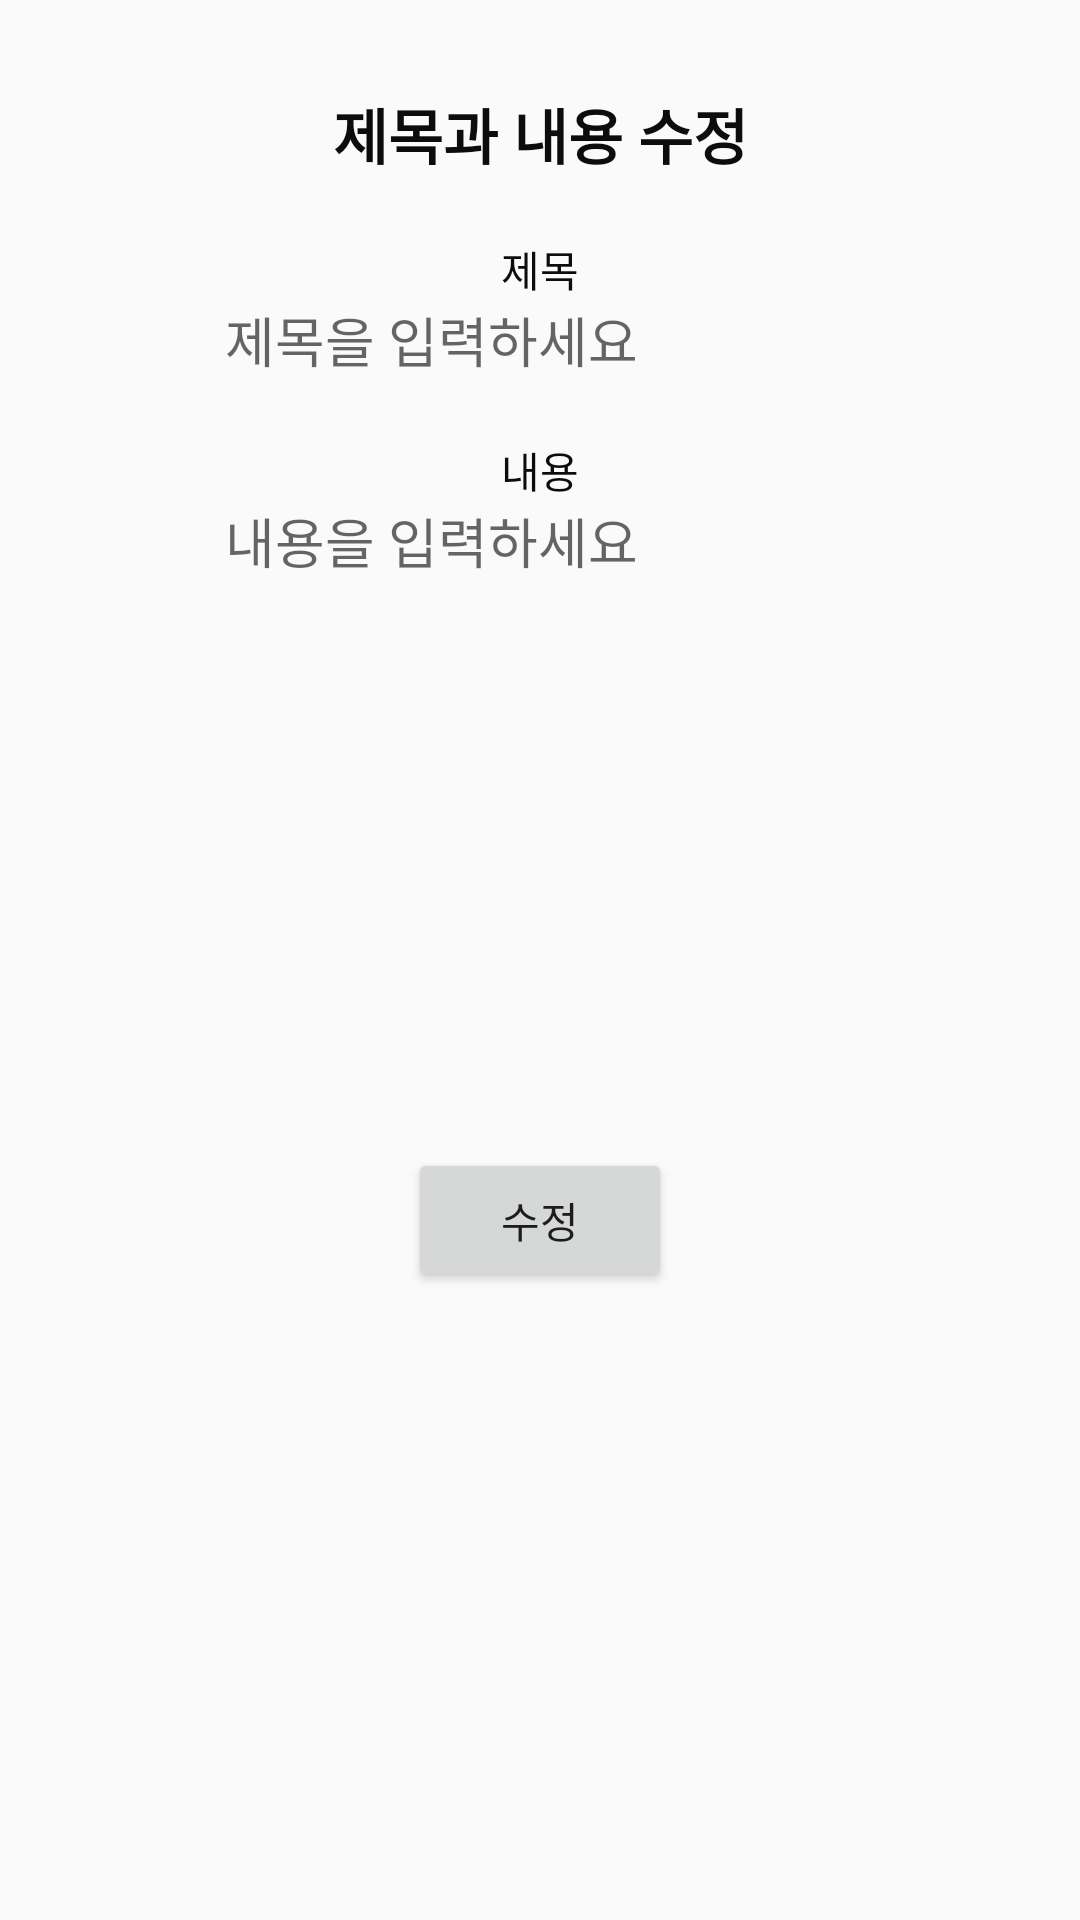

This screen was rendered from an Android layout file. Write that file and the resources it references.
<!-- AndroidManifest.xml: application theme Theme.Calendar_App -->
<!-- res/layout/edit_dialog.xml -->
<?xml version="1.0" encoding="utf-8"?>
<androidx.constraintlayout.widget.ConstraintLayout xmlns:android="http://schemas.android.com/apk/res/android"
    xmlns:app="http://schemas.android.com/apk/res-auto"
    xmlns:tools="http://schemas.android.com/tools"
    android:layout_width="wrap_content"
    android:background="@drawable/edit_dialog_background"
    android:layout_gravity="center"
    android:paddingHorizontal="50dp"
    android:paddingVertical="10dp"
    android:layout_height="wrap_content">

    <TextView
        android:id="@+id/editDialogView"
        android:layout_width="wrap_content"
        android:layout_height="wrap_content"
        android:layout_marginTop="20dp"
        android:text="제목과 내용 수정"
        android:textColor="#0C0C0C"
        android:textSize="20sp"
        android:textStyle="bold"
        app:layout_constraintEnd_toEndOf="parent"
        app:layout_constraintStart_toStartOf="parent"
        app:layout_constraintTop_toTopOf="parent" />

    <TextView
        android:id="@+id/editDialogTitleView"
        android:layout_width="wrap_content"
        android:layout_height="wrap_content"
        android:layout_marginTop="20dp"
        android:text="제목"
        android:textColor="#0C0C0C"
        app:layout_constraintEnd_toEndOf="parent"
        app:layout_constraintStart_toStartOf="parent"
        app:layout_constraintTop_toBottomOf="@+id/editDialogView" />

    <EditText
        android:id="@+id/editDialogTitle"
        android:layout_width="wrap_content"
        android:layout_height="wrap_content"
        android:background="@drawable/edit_dialog_background"
        android:ems="10"
        android:hint="제목을 입력하세요"
        android:inputType="text"
        app:layout_constraintEnd_toEndOf="parent"
        app:layout_constraintStart_toStartOf="parent"
        app:layout_constraintTop_toBottomOf="@+id/editDialogTitleView" />

    <TextView
        android:id="@+id/editDialogContentView"
        android:layout_width="wrap_content"
        android:layout_height="wrap_content"
        android:layout_marginTop="20dp"
        android:backgroundTint="#0C0C0C"
        android:text="내용"
        android:textColor="#0C0C0C"
        app:layout_constraintEnd_toEndOf="parent"
        app:layout_constraintStart_toStartOf="parent"
        app:layout_constraintTop_toBottomOf="@+id/editDialogTitle" />

    <EditText
        android:id="@+id/editDialogContent"
        android:layout_width="wrap_content"
        android:layout_height="wrap_content"
        android:background="@drawable/edit_dialog_background"
        android:ems="10"
        android:hint="내용을 입력하세요"
        android:inputType="text"
        app:layout_constraintEnd_toEndOf="parent"
        app:layout_constraintStart_toStartOf="parent"
        app:layout_constraintTop_toBottomOf="@+id/editDialogContentView" />

    <Button
        android:id="@+id/editDialogButton"
        android:layout_width="wrap_content"
        android:layout_height="wrap_content"
        android:layout_marginTop="10dp"
        android:layout_marginBottom="20dp"
        android:text="수정"
        app:layout_constraintBottom_toBottomOf="parent"
        app:layout_constraintEnd_toEndOf="parent"
        app:layout_constraintStart_toStartOf="parent"
        app:layout_constraintTop_toBottomOf="@+id/editDialogContent" />
</androidx.constraintlayout.widget.ConstraintLayout>
<!-- resources referenced by this layout -->
<resources>
  <style name="Theme.Calendar_App" parent="Base.Theme.Calendar_App" />
  <style name="Base.Theme.Calendar_App" parent="Theme.AppCompat.Light">
          
          
      </style>
</resources>
